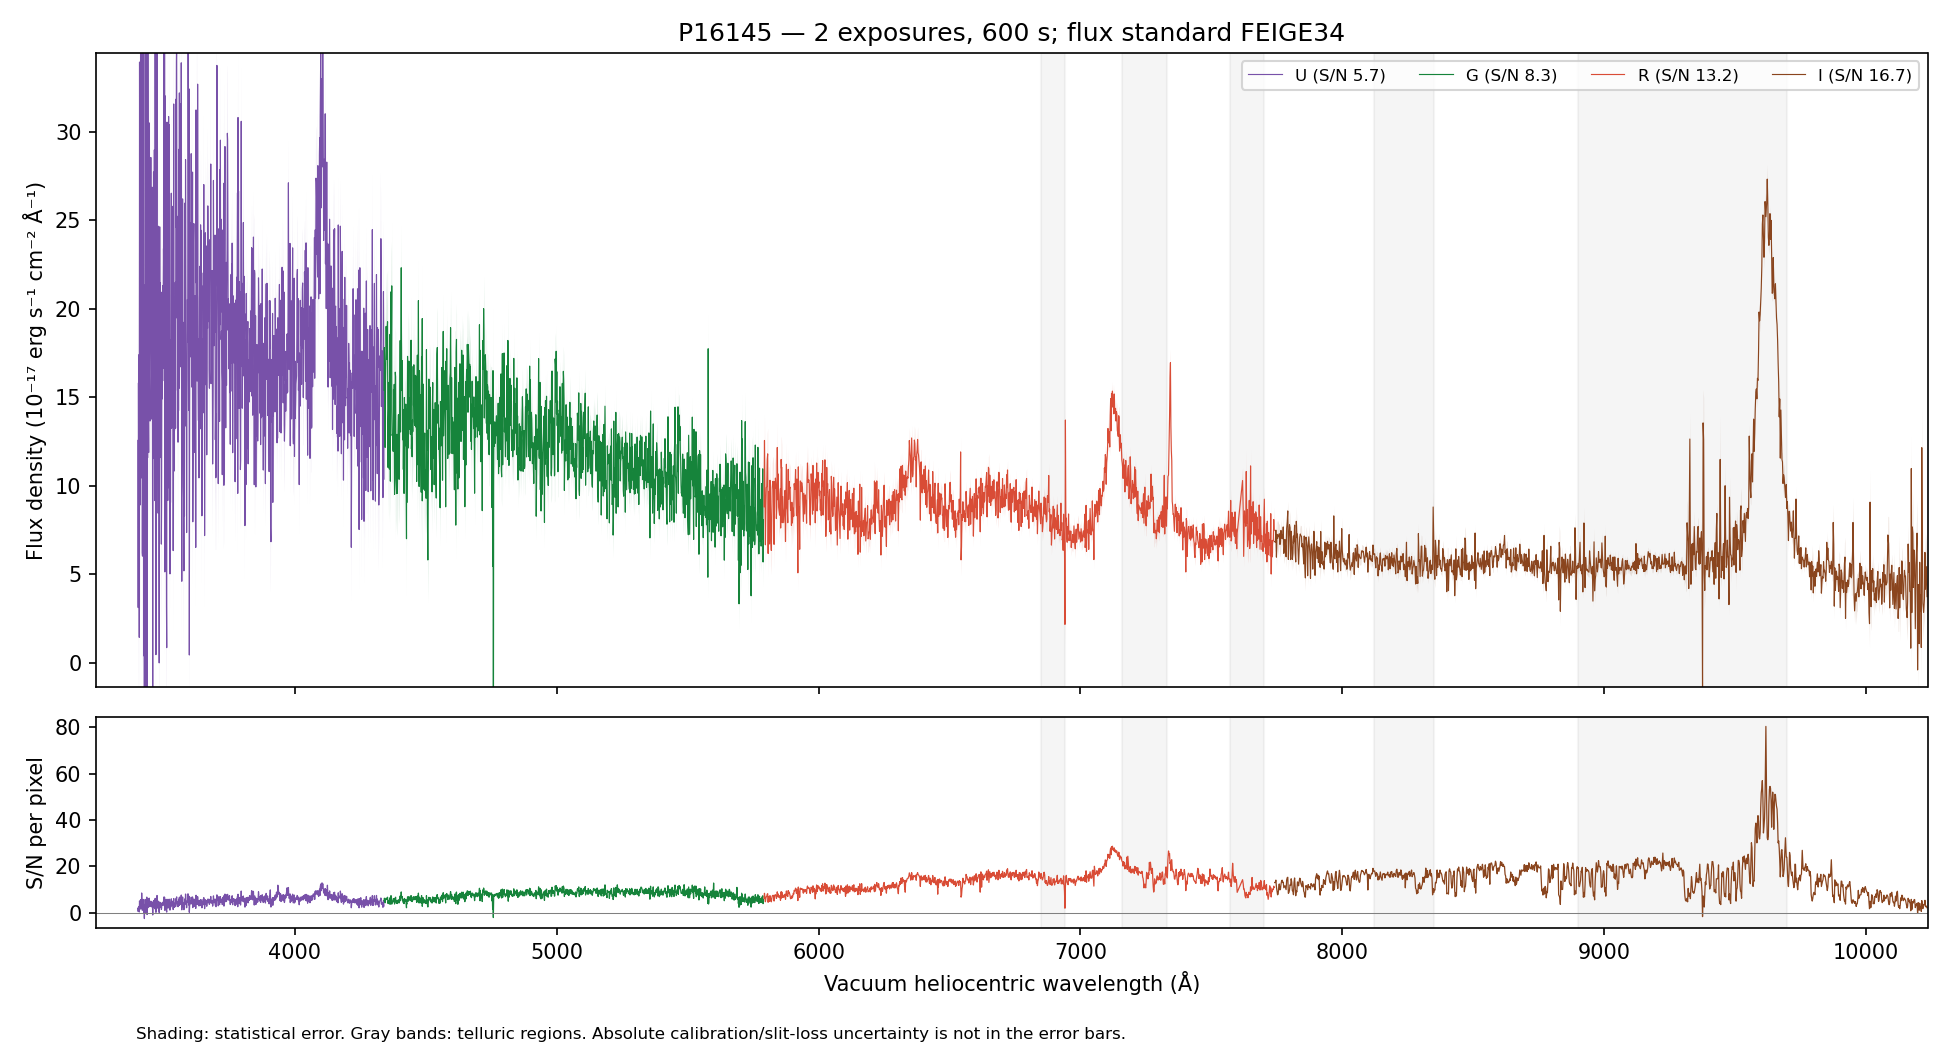

The table this chart was drawn from, first rows:
WAVE_VAC_HELIO_A, FLUX, FLUX_ERR, FLUX_UNCORR, ERR_UNCORR, TELLURIC, TELLURIC_ERR, FLUX_ALTSTD, MASK, QUALITY, CHANNEL
3242, 3.481, 9.835, 3.481, 9.835, 1.0, 0.0, 5.796, False, 2, U
3243, 22.98, 10.16, 22.98, 10.16, 1.0, 0.0, 38.3, False, 2, U
3244, 15.86, 9.774, 15.86, 9.774, 1.0, 0.0, 26.44, False, 2, U
3245, -9.504, 9.56, -9.504, 9.56, 1.0, 0.0, -15.86, False, 2, U
3246, -4.66, 9.704, -4.66, 9.704, 1.0, 0.0, -7.778, False, 2, U
3247, 26.56, 10.07, 26.56, 10.07, 1.0, 0.0, 44.33, False, 2, U
3248, 34.75, 9.857, 34.75, 9.857, 1.0, 0.0, 57.99, False, 2, U
3249, 20.86, 9.277, 20.86, 9.277, 1.0, 0.0, 34.8, False, 2, U
3250, 20.42, 8.932, 20.42, 8.932, 1.0, 0.0, 34.06, False, 2, U
3251, -6.552, 8.765, -6.552, 8.765, 1.0, 0.0, -10.92, False, 2, U
3252, -0.7013, 9.043, -0.7013, 9.043, 1.0, 0.0, -1.168, False, 2, U
3253, -6.977, 8.954, -6.977, 8.954, 1.0, 0.0, -11.61, False, 2, U
3254, -8.656, 9.113, -8.656, 9.113, 1.0, 0.0, -14.4, False, 2, U
3255, 4.556, 9.232, 4.556, 9.232, 1.0, 0.0, 7.571, False, 2, U
3256, 11.48, 9.819, 11.48, 9.819, 1.0, 0.0, 19.05, False, 2, U
3257, 28.93, 10.33, 28.93, 10.33, 1.0, 0.0, 47.99, False, 2, U
3258, 3.642, 10.14, 3.642, 10.14, 1.0, 0.0, 6.038, False, 2, U
3259, 2.165, 10.04, 2.165, 10.04, 1.0, 0.0, 3.585, False, 2, U
3260, 17.54, 10.51, 17.54, 10.51, 1.0, 0.0, 29.02, False, 2, U
3261, 25.29, 10.58, 25.29, 10.58, 1.0, 0.0, 41.82, False, 2, U
3262, 12.84, 10.36, 12.84, 10.36, 1.0, 0.0, 21.23, False, 2, U
3263, 18.73, 10.44, 18.73, 10.44, 1.0, 0.0, 30.94, False, 2, U
3264, 11.37, 10.24, 11.37, 10.24, 1.0, 0.0, 18.79, False, 2, U
3265, 27.9, 9.985, 27.9, 9.985, 1.0, 0.0, 46.09, False, 2, U
3266, 1.251, 9.685, 1.251, 9.685, 1.0, 0.0, 2.066, False, 2, U
3267, 29.17, 10.13, 29.17, 10.13, 1.0, 0.0, 48.18, False, 2, U
3268, -1.101, 10.22, -1.101, 10.22, 1.0, 0.0, -1.818, False, 2, U
3269, 3.03, 10.26, 3.03, 10.26, 1.0, 0.0, 5.006, False, 2, U
3270, 8.273, 10.03, 8.273, 10.03, 1.0, 0.0, 13.67, False, 2, U
3272, 7.2, 9.672, 7.2, 9.672, 1.0, 0.0, 11.9, False, 2, U
3273, 15.64, 9.594, 15.64, 9.594, 1.0, 0.0, 25.86, False, 2, U
3274, 15.37, 9.447, 15.37, 9.447, 1.0, 0.0, 25.42, False, 2, U
3275, 13.87, 9.636, 13.87, 9.636, 1.0, 0.0, 22.96, False, 2, U
3276, 12.38, 9.74, 12.38, 9.74, 1.0, 0.0, 20.49, False, 2, U
3277, 16.52, 9.509, 16.52, 9.509, 1.0, 0.0, 27.36, False, 2, U
3278, 13.48, 9.45, 13.48, 9.45, 1.0, 0.0, 22.33, False, 2, U
3279, 5.161, 9.065, 5.161, 9.065, 1.0, 0.0, 8.556, False, 2, U
3280, 18.38, 9.013, 18.38, 9.013, 1.0, 0.0, 30.48, False, 2, U
3281, 2.908, 8.838, 2.908, 8.838, 1.0, 0.0, 4.826, False, 2, U
3282, 30.74, 9.159, 30.74, 9.159, 1.0, 0.0, 51.03, False, 2, U
3283, 19.46, 9.065, 19.46, 9.065, 1.0, 0.0, 32.31, False, 2, U
3284, 30, 9.047, 30, 9.047, 1.0, 0.0, 49.83, False, 2, U
3285, -4.678, 8.888, -4.678, 8.888, 1.0, 0.0, -7.775, False, 2, U
3286, 14.72, 9.002, 14.72, 9.002, 1.0, 0.0, 24.46, False, 2, U
3287, 25.7, 8.709, 25.7, 8.709, 1.0, 0.0, 42.73, False, 2, U
3288, 2.855, 8.392, 2.855, 8.392, 1.0, 0.0, 4.748, False, 2, U
3289, 21.67, 8.444, 21.67, 8.444, 1.0, 0.0, 36.05, False, 2, U
3290, 20.56, 9.134, 20.56, 9.134, 1.0, 0.0, 34.21, False, 2, U
3291, 23.49, 9.486, 23.49, 9.486, 1.0, 0.0, 39.11, False, 2, U
3292, 22.9, 9.588, 22.9, 9.588, 1.0, 0.0, 38.13, False, 2, U
3293, 14.9, 9.481, 14.9, 9.481, 1.0, 0.0, 24.81, False, 2, U
3294, 17.59, 9.661, 17.59, 9.661, 1.0, 0.0, 29.3, False, 2, U
3295, 26.64, 9.794, 26.64, 9.794, 1.0, 0.0, 44.38, False, 2, U
3296, 16.17, 9.631, 16.17, 9.631, 1.0, 0.0, 26.94, False, 2, U
3297, 2.283, 9.36, 2.283, 9.36, 1.0, 0.0, 3.804, False, 2, U
3298, -8.04, 9.302, -8.04, 9.302, 1.0, 0.0, -13.4, False, 2, U
3299, 21.89, 9.314, 21.89, 9.314, 1.0, 0.0, 36.49, False, 2, U
3300, 19.07, 9.421, 19.07, 9.421, 1.0, 0.0, 31.78, False, 2, U
3301, 7.434, 9.688, 7.434, 9.688, 1.0, 0.0, 12.39, False, 2, U
3302, 8.034, 9.364, 8.034, 9.364, 1.0, 0.0, 13.4, False, 2, U
... 4,421 more rows
